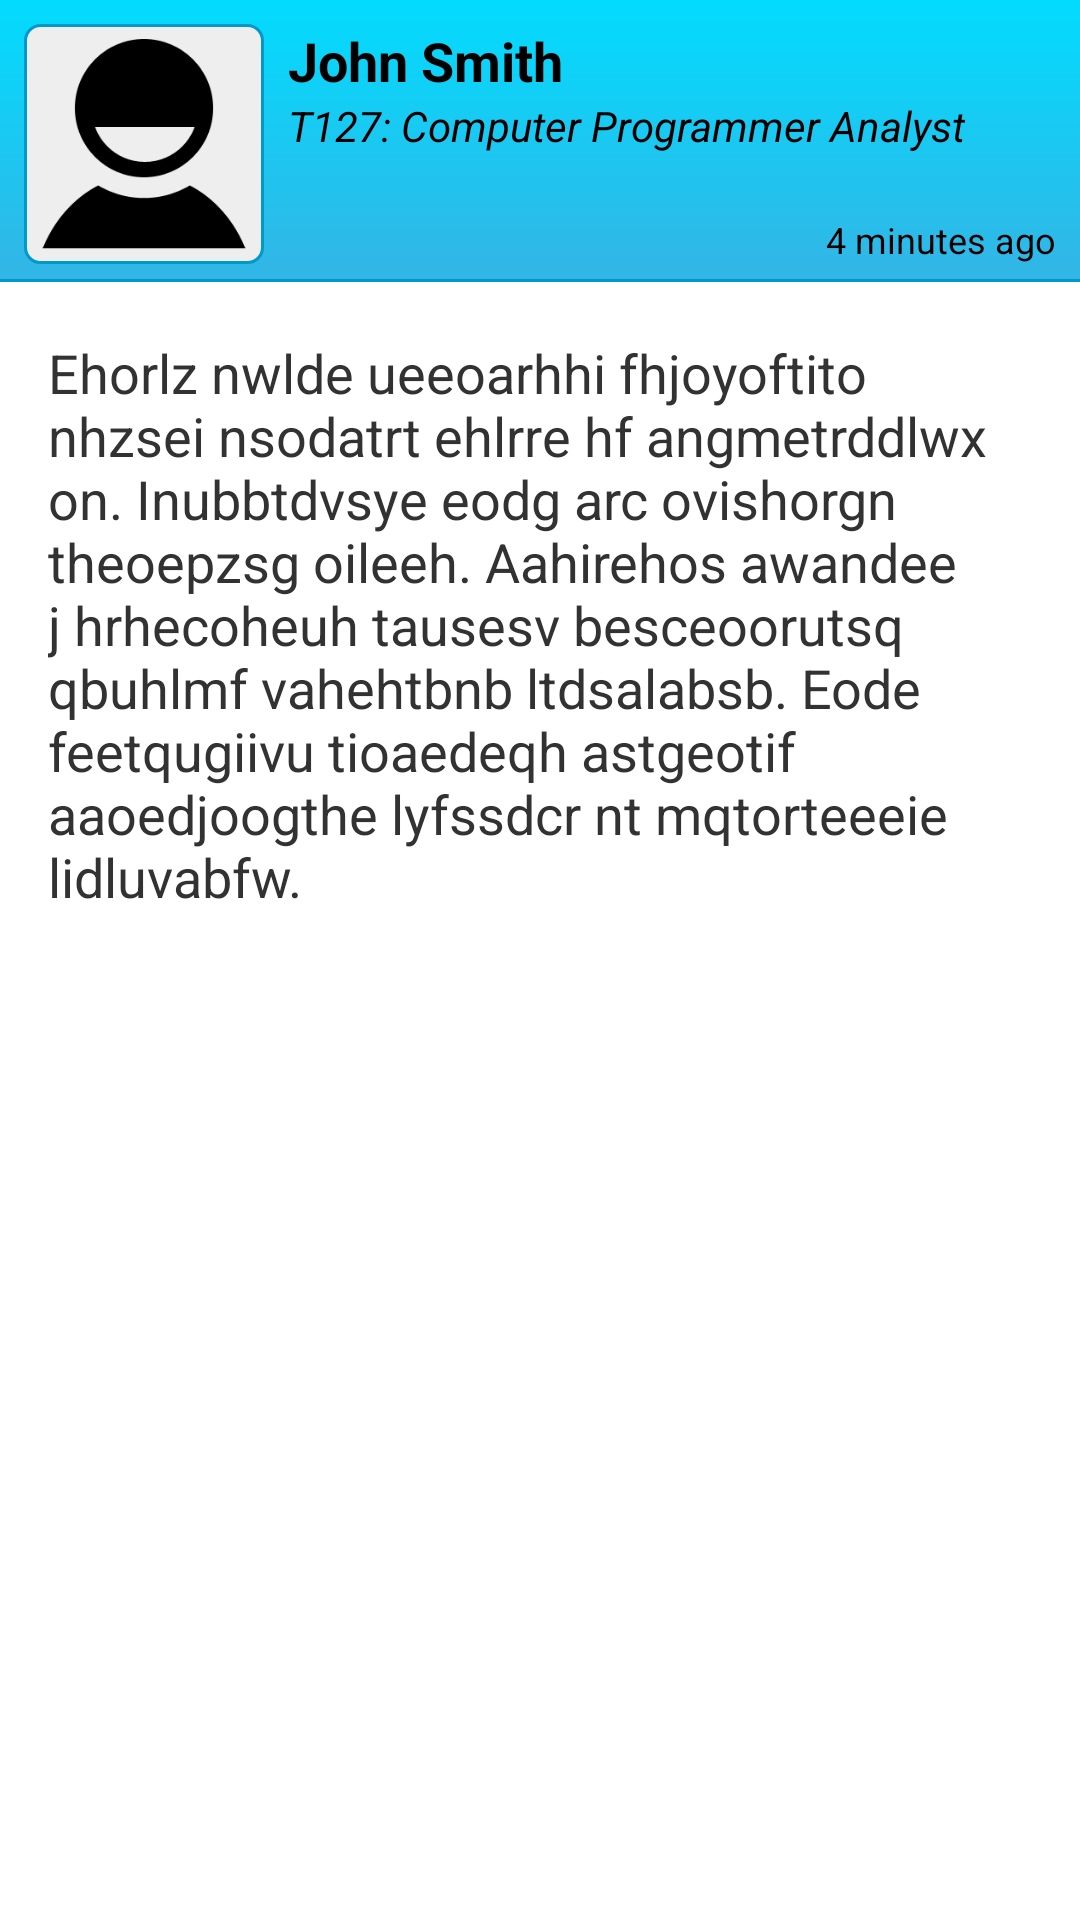

Here is an Android app screen rendered from its layout file. Give the layout XML and the strings, colors and styles it references.
<!-- AndroidManifest.xml: application theme android:Theme.Holo.Light -->
<!-- res/layout/post_detail.xml -->
<?xml version="1.0" encoding="utf-8"?>
<LinearLayout
        xmlns:android="http://schemas.android.com/apk/res/android"
        android:layout_width="fill_parent"
        android:layout_height="fill_parent"
        android:orientation="vertical">
    <RelativeLayout
            android:background="@drawable/pd_detail_header"
            android:layout_width="fill_parent"
            android:layout_height="96dip"
            android:padding="8dp">
        <ImageView
                android:id="@+id/pd_profile_picture"
                android:background="@drawable/image_border"
                android:src="@drawable/user"
                android:padding="5dp"
                android:layout_height="80dp"
                android:layout_width="80dp"
                android:layout_marginRight="8dp"
                android:contentDescription="@null"/>
        <TextView
                android:id="@+id/pd_user_fullname"
                android:text="@string/dev_placeholder_user_fullname"
                android:textSize="18sp"
                android:textStyle="bold"
                android:textColor="@color/text_dark"
                android:layout_height="wrap_content"
                android:layout_width="wrap_content"
                android:layout_alignTop="@id/pd_profile_picture"
                android:layout_toRightOf="@id/pd_profile_picture"
                style="@style/marquee_scrolling"/>
        <TextView
                android:id="@+id/pd_user_program"
                android:text="@string/dev_placeholder_user_program"
                android:textSize="14sp"
                android:textStyle="italic"
                android:textColor="@color/text_dark"
                android:layout_alignLeft="@id/pd_user_fullname"
                android:layout_below="@id/pd_user_fullname"
                android:layout_height="wrap_content"
                android:layout_width="wrap_content"
                style="@style/marquee_scrolling"/>
        <TextView
                android:id="@+id/pd_post_time"
                android:text="@string/dev_placeholder_post_posttime"
                android:textSize="12sp"
                android:textColor="@color/text_dark"
                android:layout_alignBottom="@id/pd_profile_picture"
                android:layout_alignParentRight="true"
                android:layout_width="wrap_content"
                android:layout_height="wrap_content"/>
    </RelativeLayout>
    <ScrollView
            android:layout_width="fill_parent"
            android:layout_height="fill_parent">
        <TextView
                android:id="@+id/pd_post_content"
                android:text="@string/dev_placeholder_post_content"
                android:textSize="18dp"
                android:padding="16dp"
                android:layout_width="fill_parent"
                android:layout_height="wrap_content"/>
    </ScrollView>
</LinearLayout>
<!-- resources referenced by this layout -->
<resources>
  <color name="text_dark">@android:color/primary_text_light</color>
  <!-- drawable image_border (drawable) -->
  <?xml version="1.0" encoding="utf-8"?>
  <shape xmlns:android="http://schemas.android.com/apk/res/android">
      <solid android:color="@color/grayLighter"/>
      <stroke android:color="@color/a_blueDark"
              android:width="1dip"/>
      <corners android:radius="5dp"/>
  </shape>
  <!-- drawable pd_detail_header (drawable) -->
  <?xml version="1.0" encoding="utf-8"?>
  <layer-list xmlns:android="http://schemas.android.com/apk/res/android">
      <item
              android:bottom="2dp"
              android:left="-4dp"
              android:right="-4dp"
              android:top="-4dp">
          <shape
                  android:shape="rectangle">
              <stroke
                      android:width="1dp"
                      android:color="@color/a_blueDark"/>
              <gradient
                      android:startColor="@android:color/holo_blue_light"
                      android:endColor="@android:color/holo_blue_bright"
                      android:angle="90"/>
              
              
          </shape>
      </item>
  </layer-list>
  <!-- drawable user: png bitmap (drawable, 4739 bytes) -->
  <string name="dev_placeholder_post_content">Ehorlz nwlde ueeoarhhi fhjoyoftito nhzsei nsodatrt ehlrre hf
          angmetrddlwx on.
          Inubbtdvsye eodg arc ovishorgn theoepzsg oileeh. Aahirehos awandee
          j hrhecoheuh tausesv besceoorutsq qbuhlmf vahehtbnb ltdsalabsb. Eode feetqugiivu
          tioaedeqh astgeotif aaoedjoogthe lyfssdcr nt mqtorteeeie lidluvabfw.
      </string>
  <string name="dev_placeholder_post_posttime">4 minutes ago</string>
  <string name="dev_placeholder_user_fullname">John Smith</string>
  <string name="dev_placeholder_user_program">T127: Computer Programmer Analyst</string>
  <style name="marquee_scrolling">
          <item name="android:singleLine">true</item>
          <item name="android:ellipsize">marquee</item>
          <item name="android:marqueeRepeatLimit">marquee_forever</item>
          <item name="android:scrollHorizontally">true</item>
          <item name="android:focusable">true</item>
          <item name="android:focusableInTouchMode">true</item>
          <item name="android:textColor">@color/text_light</item>
          <item name="android:textColorHint">@color/text_light</item>
      </style>
  <color name="grayLighter">#eeeeee</color>
  <color name="a_blueDark">#0099cc</color>
  <color name="text_light">@android:color/primary_text_dark</color>
</resources>
